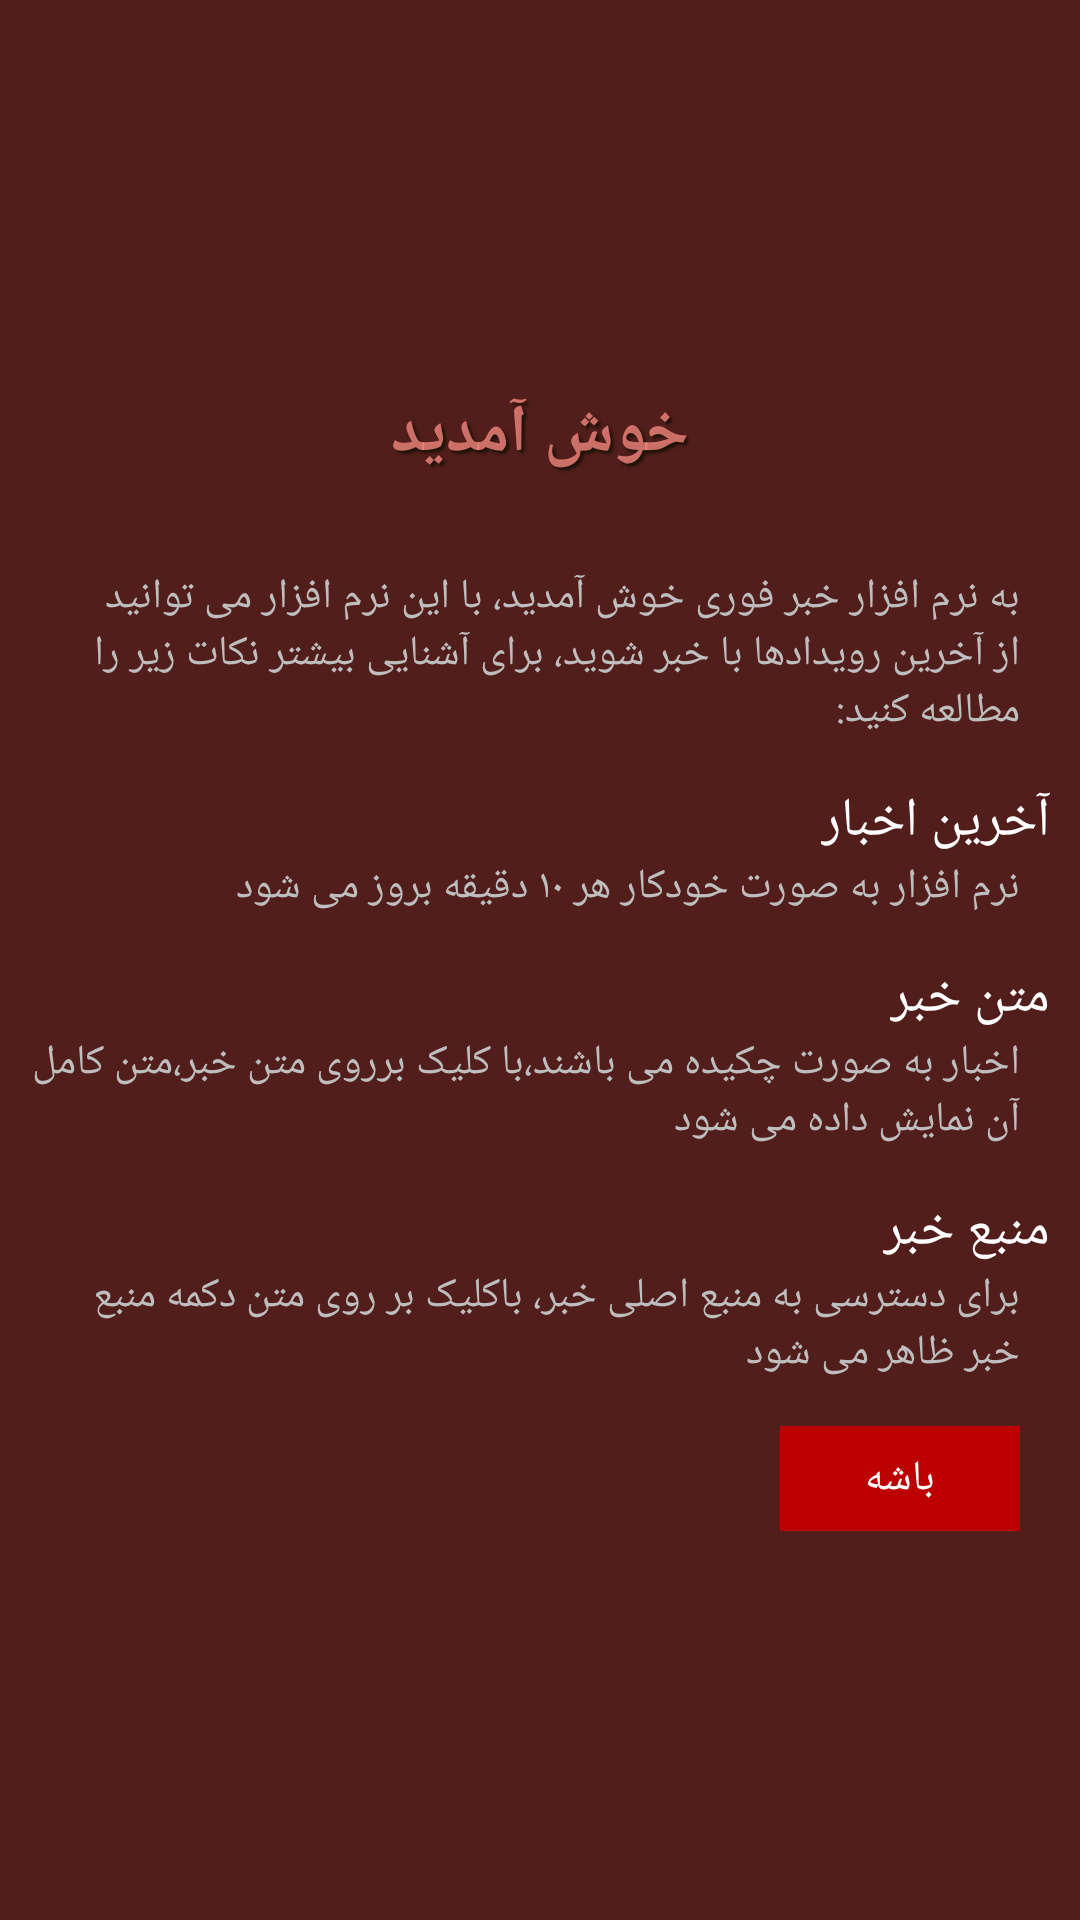

Reconstruct the res/layout file that produces this screen, plus the resources it refers to.
<!-- AndroidManifest.xml: activity theme android:Theme.Translucent.NoTitleBar -->
<!-- res/layout/tutorial.xml -->
<?xml version="1.0" encoding="utf-8"?>
<LinearLayout xmlns:android="http://schemas.android.com/apk/res/android"
              android:orientation="vertical"
              android:layout_width="match_parent"
              android:layout_height="match_parent"
              android:gravity="center_vertical"
              android:background="#e6400603"
              android:padding="10dp"
        >

    <TextView
            android:layout_width="wrap_content"
            android:layout_height="wrap_content"
            android:textAppearance="?android:attr/textAppearanceLarge"
            android:text="خوش آمدید"
            android:textColor="#ccf4877e"
            android:shadowColor="#ff1c1206"
            android:shadowDx="3"
            android:shadowDy="3"
            android:shadowRadius="2"
            android:id="@+id/textView" android:layout_gravity="center_horizontal"
            android:paddingBottom="30dp"
            android:textStyle="bold"/>
    <LinearLayout
            android:orientation="vertical"
            android:layout_width="fill_parent"
            android:paddingBottom="15dp"
            android:layout_height="wrap_content">
        <TextView
                android:layout_width="wrap_content"
                android:layout_height="wrap_content"
                android:textAppearance="?android:attr/textAppearanceSmall"
                android:layout_marginRight="10dp"
                android:text="به نرم افزار خبر فوری خوش آمدید، با این نرم افزار می توانید از آخرین رویدادها با خبر شوید، برای آشنایی بیشتر نکات زیر را مطالعه کنید:"
                android:id="@+id/textView3" android:gravity="right" android:layout_gravity="right"/>
    </LinearLayout>
    <LinearLayout
            android:orientation="vertical"
            android:layout_width="fill_parent"
            android:paddingBottom="15dp"
            android:layout_height="wrap_content">
        <TextView
                android:layout_width="wrap_content"
                android:layout_height="wrap_content"
                android:layout_gravity="right"
                android:gravity="right"
                android:textAppearance="?android:attr/textAppearanceMedium"
                android:text="آخرین اخبار"
                android:id="@+id/textView4"/>
        <TextView
                android:layout_width="wrap_content"
                android:layout_height="wrap_content"
                android:layout_gravity="right"
                android:layout_marginRight="10dp"
                android:textAppearance="?android:attr/textAppearanceSmall"
                android:text="نرم افزار به صورت خودکار هر ۱۰ دقیقه بروز می شود"
                android:id="@+id/textView5"/>
    </LinearLayout>
    <LinearLayout android:orientation="vertical" android:layout_width="fill_parent"
                  android:paddingBottom="15dp"
                  android:layout_height="wrap_content" android:id="@+id/linearLayout">
        <TextView android:layout_width="wrap_content" android:layout_height="wrap_content"
                  android:textAppearance="?android:attr/textAppearanceMedium" android:text="متن خبر"
                  android:id="@+id/textView6"
                  android:layout_gravity="right"
                  android:gravity="right"
                />
        <TextView android:layout_width="wrap_content" android:layout_height="wrap_content"
                  android:layout_marginRight="10dp"
                  android:textAppearance="?android:attr/textAppearanceSmall"
                  android:id="@+id/textView7"
                  android:text="اخبار به صورت چکیده می باشند،با کلیک برروی متن خبر،متن کامل آن نمایش داده می شود"
                  android:layout_gravity="right"
                  android:gravity="right"/>
    </LinearLayout>
    <LinearLayout android:orientation="vertical" android:layout_width="fill_parent"
                  android:paddingBottom="15dp"
                  android:layout_height="wrap_content" android:id="@+id/linearLayout2"
                  android:layout_gravity="center_horizontal">
        <TextView android:layout_width="wrap_content" android:layout_height="wrap_content"
                  android:layout_gravity="right"
                  android:textAppearance="?android:attr/textAppearanceMedium" android:text="منبع خبر"
                  android:id="@+id/textView8" android:singleLine="false"/>
        <TextView android:layout_width="wrap_content" android:layout_height="wrap_content"
                  android:layout_gravity="right"
                  android:gravity="right"
                  android:layout_marginRight="10dp"
                  android:textAppearance="?android:attr/textAppearanceSmall"
                  android:text="برای دسترسی به منبع اصلی خبر، باکلیک بر روی متن دکمه منبع خبر ظاهر می شود"
                  android:id="@+id/textView9"/>
    </LinearLayout>

    <Button
            android:layout_width="80dp"
            android:layout_height="wrap_content"
            android:padding="8dp"
            android:paddingTop="5dp"
            android:layout_marginRight="10dp"
            android:text="باشه"
            android:textColor="#ffffffff"
            android:background="@drawable/tutorial_button"
            android:layout_gravity="center_horizontal|right"

            android:id="@+id/btnOK"/>

</LinearLayout>
<!-- resources referenced by this layout -->
<resources>
  <!-- drawable tutorial_button (drawable) -->
  <?xml version="1.0" encoding="utf-8"?>
  <selector xmlns:android="http://schemas.android.com/apk/res/android">
      <item android:state_pressed="true"
            android:drawable="@color/tutorial_button_pressed" /> 
      <item android:drawable="@color/tutorial_button_default" /> 
  </selector>
  <color name="tutorial_button_pressed">#fff12127</color>
  <color name="tutorial_button_default">#BC0000</color>
</resources>
